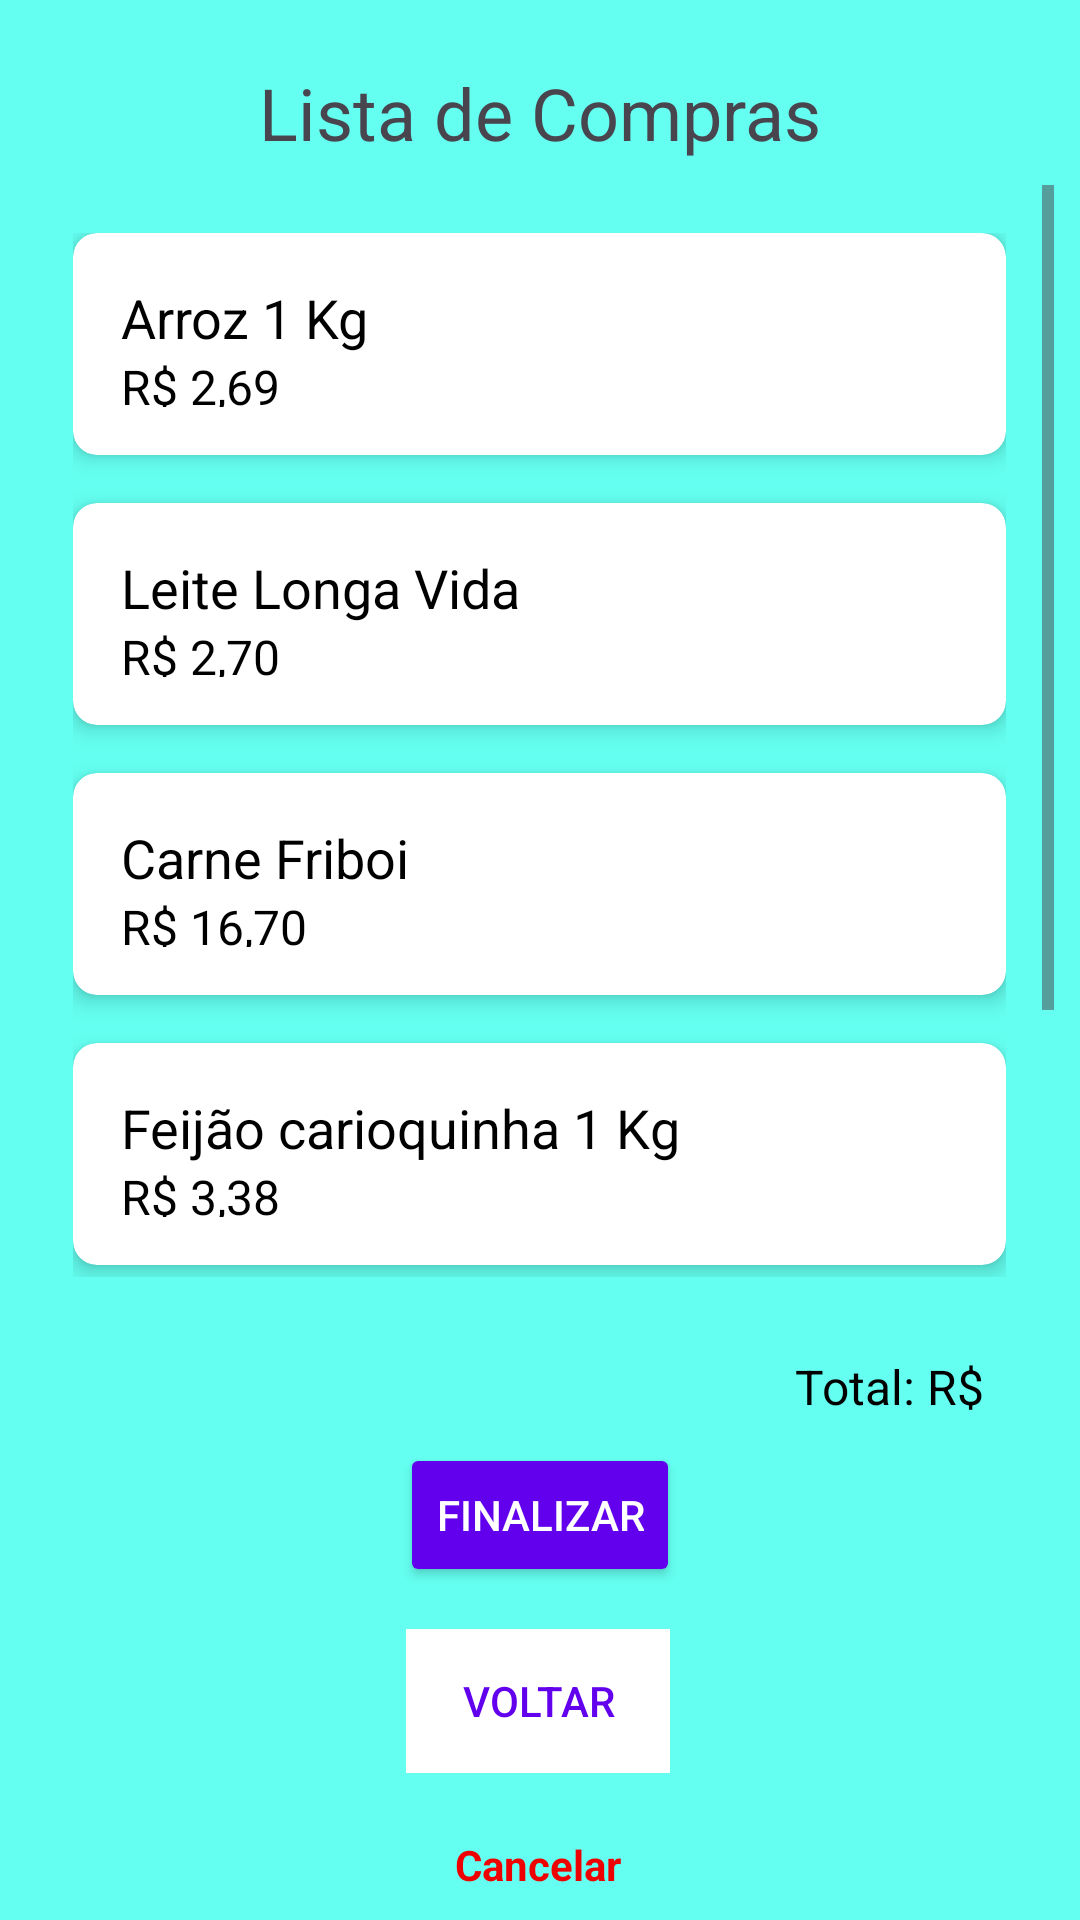

Android layout source for this screen:
<!-- AndroidManifest.xml: application theme Theme.ListaDeComprasSQLite -->
<!-- res/layout/list_details.xml -->
<?xml version="1.0" encoding="utf-8"?>
<androidx.constraintlayout.widget.ConstraintLayout xmlns:android="http://schemas.android.com/apk/res/android"
    xmlns:app="http://schemas.android.com/apk/res-auto"
    xmlns:tools="http://schemas.android.com/tools"
    android:layout_width="match_parent"
    android:layout_height="match_parent"
    android:background="@color/teal_200"
    tools:ignore="HardcodedText">


    

    <TextView
        android:id="@+id/tvTitle"
        android:layout_width="wrap_content"
        android:layout_height="wrap_content"
        android:layout_marginTop="8dp"
        android:text="Lista de Compras"
        android:textSize="24sp"
        app:layout_constraintBottom_toBottomOf="parent"
        app:layout_constraintEnd_toEndOf="parent"
        app:layout_constraintStart_toStartOf="parent"
        app:layout_constraintTop_toTopOf="parent"
        app:layout_constraintVertical_bias="0.022" />

    <ScrollView
        android:id="@+id/scrollView4"
        android:layout_width="343dp"
        android:layout_height="364dp"
        android:layout_marginTop="8dp"
        app:layout_constraintBottom_toBottomOf="parent"
        app:layout_constraintHorizontal_bias="0.49"
        app:layout_constraintLeft_toLeftOf="parent"
        app:layout_constraintRight_toRightOf="parent"
        app:layout_constraintTop_toBottomOf="@+id/tvTitle"
        app:layout_constraintVertical_bias="0.0">

        <LinearLayout
            android:id="@+id/productDetailsLayout"
            android:layout_width="match_parent"
            android:layout_height="wrap_content"
            android:orientation="vertical"
            android:padding="16dp">

            <androidx.cardview.widget.CardView
                android:layout_width="match_parent"
                android:layout_height="wrap_content"
                android:layout_marginBottom="16dp"
                app:cardCornerRadius="8dp"
                app:cardElevation="4dp">

                <LinearLayout
                    android:layout_width="match_parent"
                    android:layout_height="74dp"
                    android:orientation="vertical"
                    android:padding="16dp">

                    <TextView
                        android:id="@+id/tvProduct1"
                        android:layout_width="wrap_content"
                        android:layout_height="wrap_content"
                        android:text="Arroz 1 Kg"
                        android:textColor="@android:color/black"
                        android:textSize="18sp" />

                    <TextView
                        android:id="@+id/tvProduct1Price"
                        android:layout_width="wrap_content"
                        android:layout_height="wrap_content"
                        android:text="R$ 2,69"
                        android:textColor="@android:color/black"
                        android:textSize="16sp" />
                </LinearLayout>
            </androidx.cardview.widget.CardView>

            <androidx.cardview.widget.CardView
                android:layout_width="match_parent"
                android:layout_height="wrap_content"
                android:layout_marginBottom="16dp"
                app:cardCornerRadius="8dp"
                app:cardElevation="4dp">

                <LinearLayout
                    android:layout_width="match_parent"
                    android:layout_height="74dp"
                    android:orientation="vertical"
                    android:padding="16dp">

                    <TextView
                        android:id="@+id/tvProduct2"
                        android:layout_width="wrap_content"
                        android:layout_height="wrap_content"
                        android:text="Leite Longa Vida"
                        android:textColor="@android:color/black"
                        android:textSize="18sp" />

                    <TextView
                        android:id="@+id/tvProduct2Price"
                        android:layout_width="wrap_content"
                        android:layout_height="wrap_content"
                        android:text="R$ 2,70"
                        android:textColor="@android:color/black"
                        android:textSize="16sp" />
                </LinearLayout>
            </androidx.cardview.widget.CardView>

            <androidx.cardview.widget.CardView
                android:layout_width="match_parent"
                android:layout_height="wrap_content"
                android:layout_marginBottom="16dp"
                app:cardCornerRadius="8dp"
                app:cardElevation="4dp">

                <LinearLayout
                    android:layout_width="match_parent"
                    android:layout_height="74dp"
                    android:orientation="vertical"
                    android:padding="16dp">

                    <TextView
                        android:id="@+id/tvProduct3"
                        android:layout_width="wrap_content"
                        android:layout_height="wrap_content"
                        android:text="Carne Friboi"
                        android:textColor="@android:color/black"
                        android:textSize="18sp" />

                    <TextView
                        android:id="@+id/tvProduct3Price"
                        android:layout_width="wrap_content"
                        android:layout_height="wrap_content"
                        android:text="R$ 16,70"
                        android:textColor="@android:color/black"
                        android:textSize="16sp" />
                </LinearLayout>
            </androidx.cardview.widget.CardView>

            <androidx.cardview.widget.CardView
                android:layout_width="match_parent"
                android:layout_height="wrap_content"
                android:layout_marginBottom="16dp"
                app:cardCornerRadius="8dp"
                app:cardElevation="4dp">

                <LinearLayout
                    android:layout_width="match_parent"
                    android:layout_height="74dp"
                    android:orientation="vertical"
                    android:padding="16dp">

                    <TextView
                        android:id="@+id/tvProduct4"
                        android:layout_width="wrap_content"
                        android:layout_height="wrap_content"
                        android:text="Feijão carioquinha 1 Kg"
                        android:textColor="@android:color/black"
                        android:textSize="18sp" />

                    <TextView
                        android:id="@+id/tvProduct4Price"
                        android:layout_width="wrap_content"
                        android:layout_height="wrap_content"
                        android:text="R$ 3,38"
                        android:textColor="@android:color/black"
                        android:textSize="16sp" />
                </LinearLayout>
            </androidx.cardview.widget.CardView>

            <androidx.cardview.widget.CardView
                android:layout_width="match_parent"
                android:layout_height="wrap_content"
                android:layout_marginBottom="16dp"
                app:cardCornerRadius="8dp"
                app:cardElevation="4dp">

                <LinearLayout
                    android:layout_width="match_parent"
                    android:layout_height="74dp"
                    android:orientation="vertical"
                    android:padding="16dp">

                    <TextView
                        android:id="@+id/tvProduct5"
                        android:layout_width="wrap_content"
                        android:layout_height="wrap_content"
                        android:text="Refrigerante coca-cola 2 litros"
                        android:textColor="@android:color/black"
                        android:textSize="18sp" />

                    <TextView
                        android:id="@+id/tvProduct5Price"
                        android:layout_width="wrap_content"
                        android:layout_height="wrap_content"
                        android:text="R$ 3,00"
                        android:textColor="@android:color/black"
                        android:textSize="16sp" />
                </LinearLayout>
            </androidx.cardview.widget.CardView>

            
        </LinearLayout>


    </ScrollView>

    

    <TextView
        android:id="@+id/tvTotalPrice"
        android:layout_width="wrap_content"
        android:layout_height="wrap_content"
        android:layout_marginTop="8dp"
        android:layout_marginEnd="32dp"
        android:text="Total: R$"
        android:textColor="@android:color/black"
        android:textSize="16sp"
        app:layout_constraintBottom_toBottomOf="parent"
        app:layout_constraintEnd_toEndOf="parent"
        app:layout_constraintHorizontal_bias="1.0"
        app:layout_constraintStart_toStartOf="parent"
        app:layout_constraintTop_toBottomOf="@+id/scrollView4"
        app:layout_constraintVertical_bias="0.096" />

    <androidx.appcompat.widget.AppCompatButton
        android:id="@+id/btnFinalize"
        style="@style/ButtonPrimary"
        android:layout_width="wrap_content"
        android:layout_height="wrap_content"
        android:layout_marginTop="8dp"
        android:text="Finalizar"
        app:layout_constraintBottom_toBottomOf="parent"
        app:layout_constraintEnd_toEndOf="parent"
        app:layout_constraintStart_toStartOf="parent"
        app:layout_constraintTop_toBottomOf="@+id/tvTotalPrice"
        app:layout_constraintVertical_bias="0.0" />

    <androidx.appcompat.widget.AppCompatButton
        android:id="@+id/btnBack"
        android:layout_width="wrap_content"
        android:layout_height="wrap_content"
        style="@style/ButtonSecondary"
        android:background="@color/white"
        android:layout_marginTop="8dp"
        android:text="Voltar"
        app:layout_constraintBottom_toBottomOf="parent"
        app:layout_constraintEnd_toEndOf="parent"
        app:layout_constraintHorizontal_bias="0.498"
        app:layout_constraintStart_toStartOf="parent"
        app:layout_constraintTop_toBottomOf="@+id/btnFinalize"
        app:layout_constraintVertical_bias="0.111" />

    <Button
        android:id="@+id/btnCancel"
        style="@style/ButtonCancelar"
        android:layout_width="wrap_content"
        android:layout_height="wrap_content"
        android:layout_marginTop="8dp"
        android:text="Cancelar"
        android:textColor="@color/red"
        android:textStyle="bold"
        app:layout_constraintBottom_toBottomOf="parent"
        app:layout_constraintEnd_toEndOf="parent"
        app:layout_constraintHorizontal_bias="0.498"
        app:layout_constraintStart_toStartOf="parent"
        app:layout_constraintTop_toBottomOf="@+id/btnBack"
        app:layout_constraintVertical_bias="0.203" />
</androidx.constraintlayout.widget.ConstraintLayout>
<!-- resources referenced by this layout -->
<resources>
  <color name="red">#EF0000</color>
  <color name="teal_200">#64FFF0</color>
  <color name="white">#FFFFFF</color>
  <style name="ButtonCancelar" parent="Widget.AppCompat.ActionButton">
          <item name="android:backgroundTint">@color/red</item>
      </style>
  <style name="ButtonPrimary" parent="Widget.AppCompat.Button.Colored">
          <item name="android:backgroundTint">@color/purple_500</item>
          <item name="android:textColor">@android:color/white</item>
      </style>
  <style name="ButtonSecondary" parent="Widget.AppCompat.Button.Borderless.Colored">
          <item name="android:backgroundTint">@android:color/white</item>
          <item name="android:textColor">@color/purple_500</item>
      </style>
  <style name="Theme.ListaDeComprasSQLite" parent="Base.Theme.ListaDeComprasSQLite" />
  <color name="purple_500">#6200EE</color>
  <style name="Base.Theme.ListaDeComprasSQLite" parent="Theme.Material3.DayNight.NoActionBar">
          
          
      </style>
</resources>
